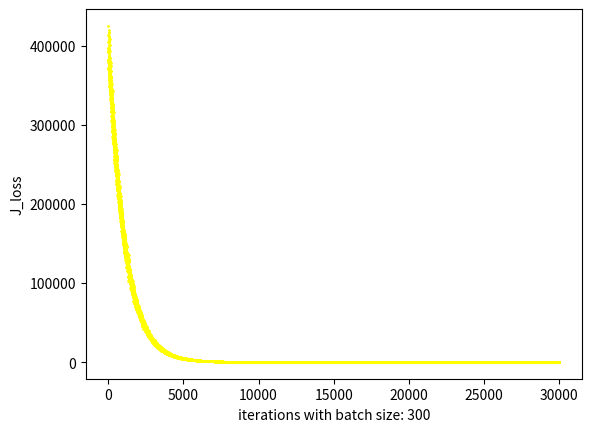
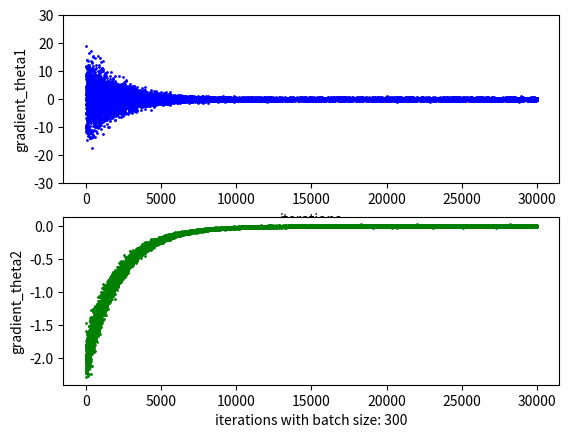
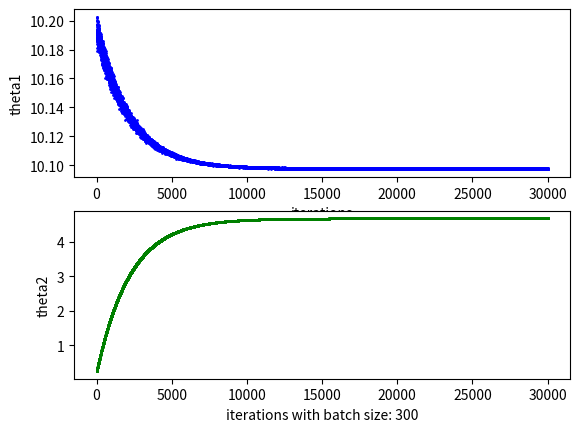

Python code for these plots, in order:

import numpy as np
import random
import matplotlib.pyplot as plt
from operator import itemgetter


def gradient_function(X,y,theta,m):
    diff=np.dot(X,theta)-y
    gradient=(1./m)*np.dot(np.transpose(X),diff)
    return gradient

def loss_function(X,y,theta,m):
    diff=np.dot(X,theta)-y
    J=(1./2*m)*np.dot(np.transpose(diff),diff)
    return J

def gradient_descent(X,y,theta,lr, m):
    gradient=gradient_function(X,y,theta,m)
    theta=theta-lr*gradient
    J=loss_function(X,y,theta,m)
    print ('theta: {0}'.format(theta))
    print('loss: {0}'.format(J))
    return  theta,J,gradient

def generate_data(num_samples):
    theta0=(random.randint(0,10)+random.random(),random.randint(0,5)+random.random())
    X1=[]
    for i in range (num_samples):
        x = random.randint(0, 100) * random.random()
        X1.append(x)
    X1=np.reshape(X1,(num_samples,1))
    X0=np.ones((num_samples,1))
    X=np.hstack((X1,X0))

    y=np.dot(X,theta0)
    y=np.reshape(y,(num_samples,1))
    rand=random.random()*np.random.randint(-1,1,size=(num_samples, 1))
    y=y+rand
    return X,y,theta0

def train(sample_X, sample_y, batch_size,lr, maxIrr):
    theta = np.array([0, 0]).reshape(2, 1)
    total_size=len(sample_X)
    result=[]
    for i in range (maxIrr):
        batch_idx=np.random.choice(total_size,batch_size)
        batch_X=sample_X[batch_idx,:]
        batch_y=sample_y[batch_idx,:]
        theta,J,gradient=gradient_descent(batch_X, batch_y, theta, lr, batch_size)
        flat_res = np.hstack((i,gradient.flatten(), theta.flatten(),J.ravel()))
        if  i==0:
            result=flat_res
        else:
            result=np.vstack((result,flat_res))

    fig0=plt.figure()
    ax0=fig0.add_subplot()
    ax0.scatter(result[9:,0],result[9:,5],c='yellow',s=1,label='batch_size: '+str(batch_size))  #J
    ax0.set_ylabel('J_loss')
    ax0.set_xlabel('iterations with batch size: '+str(batch_size))

    fig1 = plt.figure()
    ax1 =fig1.add_subplot(2,1,1)
    ax1.scatter(result[5:,0],result[5:,1],c='blue',s=1, label='batch_size: '+str(batch_size))
    ax1.set_ylabel('gradient_theta1')
    ax1.set_ylim([-30, 30])
    ax1.set_xlabel('iterations')
    ax2 =fig1.add_subplot(2,1,2)
    ax2.scatter(result[5:,0],result[5:,2],c='green',s=1,label='batch_size: '+str(batch_size))
    ax2.set_ylabel('gradient_theta2')
    ax2.set_xlabel('iterations with batch size: '+str(batch_size))


    fig2 = plt.figure()
    ax3 =fig2.add_subplot(2,1,1)
    ax3.scatter(result[5:,0],result[5:,3],c='blue',s=1, label='batch_size: '+str(batch_size))
    ax3.set_ylabel('theta1')
    ax3.set_xlabel('iterations')
    ax4 =fig2.add_subplot(2,1,2)
    ax4.scatter(result[5:,0],result[5:,4],c='green',s=1,label='batch_size: '+str(batch_size))
    ax4.set_ylabel('theta2')
    ax4.set_xlabel('iterations with batch size: '+str(batch_size))
    plt.show()

    return theta,J

def run(num_samples, batch_size,lr,maxIrr):
    X,y,theta0=generate_data(num_samples)
    theta,J=train(X,y,batch_size,lr,maxIrr)
    # fig, ax = plt.subplots()
    # ax.scatter(X[:,0],y,c='blue', alpha=0.3, edgecolors='none')
    # ax.plot(X[:,0],np.dot(X,theta0), color='red')
    # ax.plot(X[:,0],np.dot(X,theta),color='green')
    # plt.show()

    print('===================================')
    print ('original theta: {0}'.format(theta0))
    print ('estimated theta: {0}'.format(theta))
    print('final loss: {0}'.format(J))


if __name__=='__main__':
    num_samples=500
    batch_size=300
    lr=0.001
    maxIrr=30000
    run(num_samples, batch_size,lr,maxIrr)